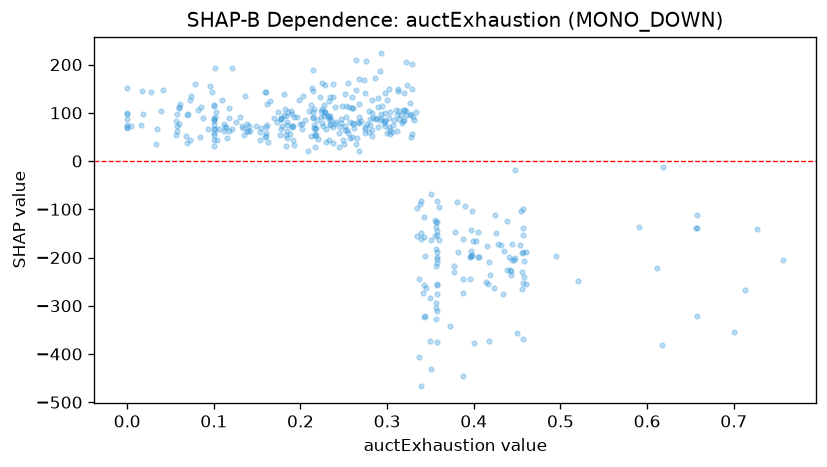

Source data for this figure (header and first rows):
feature_value, shap_value
0.234, 76.4
0.16, 143
0.093, 65.61
0.458, -239.8
0.311, 95.46
0.355, -121.7
0.069, 37.61
0.199, 76.03
0.13, 91.43
0.418, -372.5
0.396, -199.3
0.443, -235.9
0.039, 104.7
0.399, -165.9
0.224, 92.13
0.457, -138.2
0.06, 109.2
0.342, -115.2
0.1, 83.96
0.46, -254.7
0.257, 48.67
0.284, 88.61
0.426, -148.5
0.431, -174.8
0.193, 91.41
0.357, -154
0.377, -230.4
0.33, 90.63
0.405, -199.4
0.234, 73.8
0.232, 93.85
0.356, -183
0.419, -236.9
0.264, 36.31
0.238, 70.34
0.0, 87.79
0.255, 57.14
0.28, 74.21
0.1, 43.22
0.314, 87.47
0.358, -188.8
0.126, 81.44
0.176, 54.09
0.358, -82.68
0.457, -188.7
0.185, 62.73
0.397, -197.1
0.438, -123.8
0.159, 49.07
0.328, 97.24
0.06, 76.13
0.142, 62.31
0.405, -147.1
0.611, -222.2
0.1, 74.39
0.184, 47.02
0.112, 61.58
0.254, 64.34
0.226, 72.68
0.112, 77.5
... 357 more rows
